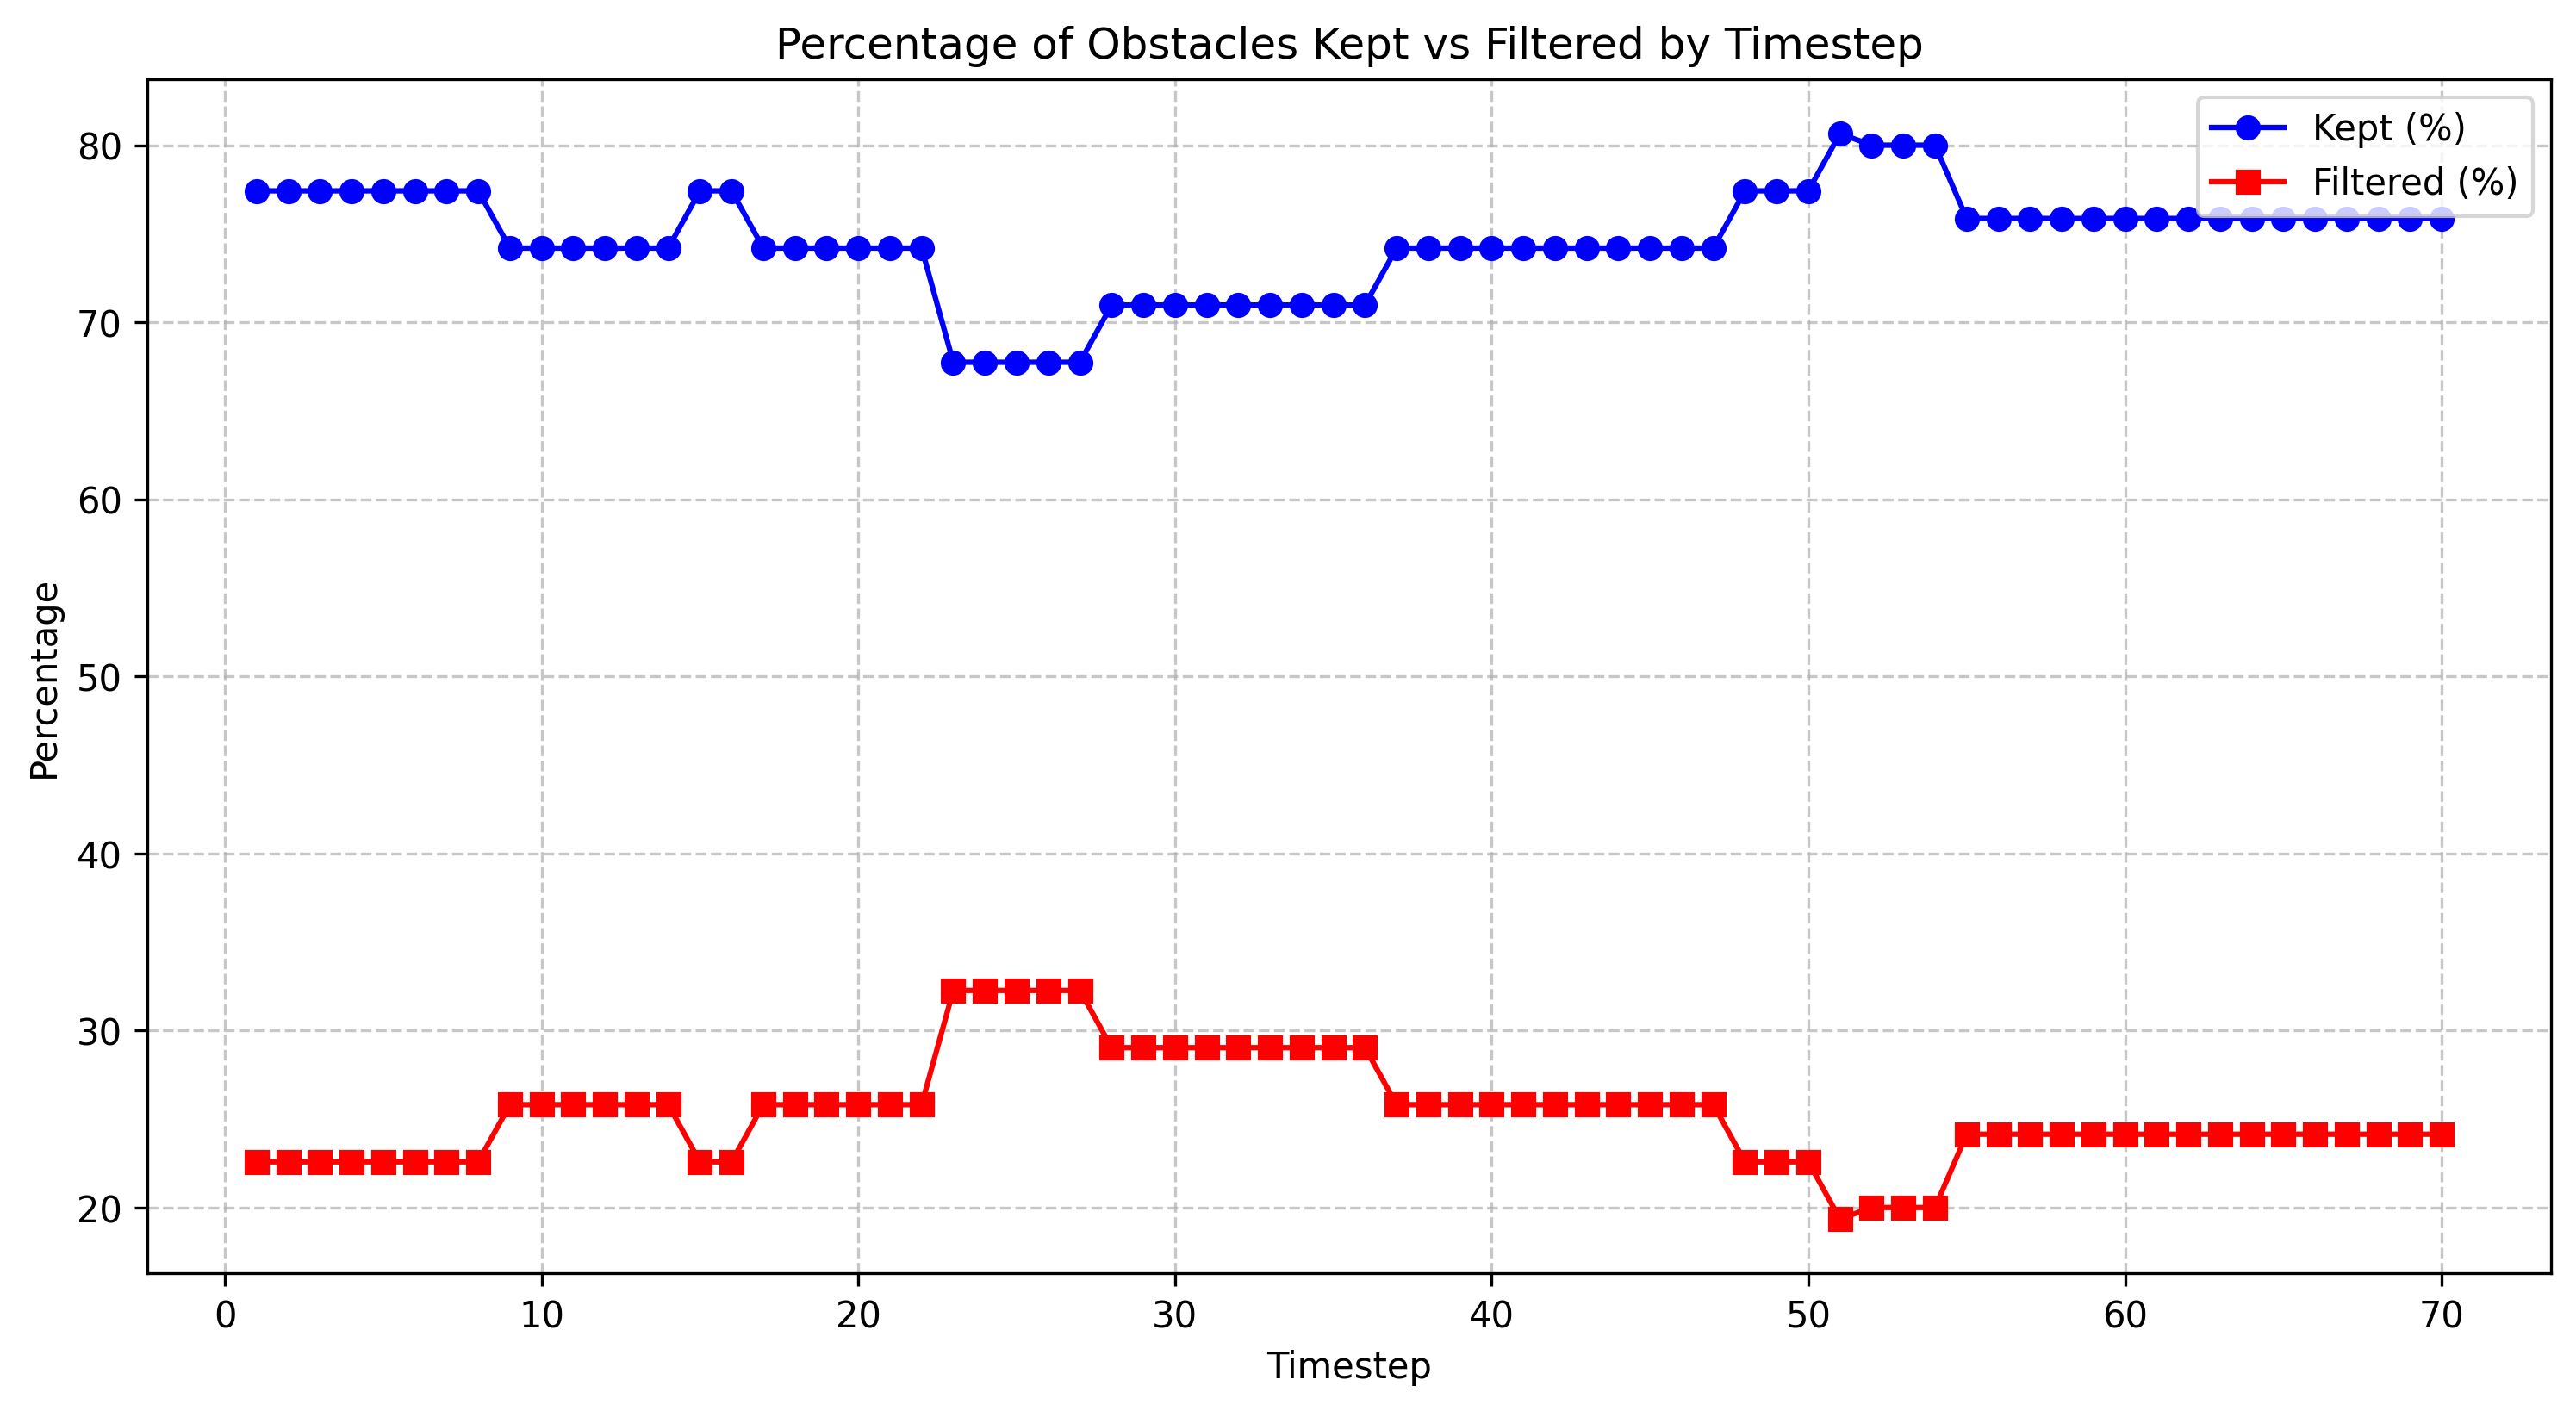

The file beside this chart, header and first rows:
timestep, total_count, filtered_count, filtered_percentage, kept_percentage
1.0, 31, 7, 22.58, 77.42
2.0, 31, 7, 22.58, 77.42
3.0, 31, 7, 22.58, 77.42
4.0, 31, 7, 22.58, 77.42
5.0, 31, 7, 22.58, 77.42
6.0, 31, 7, 22.58, 77.42
7.0, 31, 7, 22.58, 77.42
8.0, 31, 7, 22.58, 77.42
9.0, 31, 8, 25.81, 74.19
10.0, 31, 8, 25.81, 74.19
11.0, 31, 8, 25.81, 74.19
12.0, 31, 8, 25.81, 74.19
13.0, 31, 8, 25.81, 74.19
14.0, 31, 8, 25.81, 74.19
15.0, 31, 7, 22.58, 77.42
16.0, 31, 7, 22.58, 77.42
17.0, 31, 8, 25.81, 74.19
18.0, 31, 8, 25.81, 74.19
19.0, 31, 8, 25.81, 74.19
20.0, 31, 8, 25.81, 74.19
21.0, 31, 8, 25.81, 74.19
22.0, 31, 8, 25.81, 74.19
23.0, 31, 10, 32.26, 67.74
24.0, 31, 10, 32.26, 67.74
25.0, 31, 10, 32.26, 67.74
26.0, 31, 10, 32.26, 67.74
27.0, 31, 10, 32.26, 67.74
28.0, 31, 9, 29.03, 70.97
29.0, 31, 9, 29.03, 70.97
30.0, 31, 9, 29.03, 70.97
31.0, 31, 9, 29.03, 70.97
32.0, 31, 9, 29.03, 70.97
33.0, 31, 9, 29.03, 70.97
34.0, 31, 9, 29.03, 70.97
35.0, 31, 9, 29.03, 70.97
36.0, 31, 9, 29.03, 70.97
37.0, 31, 8, 25.81, 74.19
38.0, 31, 8, 25.81, 74.19
39.0, 31, 8, 25.81, 74.19
40.0, 31, 8, 25.81, 74.19
41.0, 31, 8, 25.81, 74.19
42.0, 31, 8, 25.81, 74.19
43.0, 31, 8, 25.81, 74.19
44.0, 31, 8, 25.81, 74.19
45.0, 31, 8, 25.81, 74.19
46.0, 31, 8, 25.81, 74.19
47.0, 31, 8, 25.81, 74.19
48.0, 31, 7, 22.58, 77.42
49.0, 31, 7, 22.58, 77.42
50.0, 31, 7, 22.58, 77.42
51.0, 31, 6, 19.35, 80.65
52.0, 30, 6, 20.0, 80.0
53.0, 30, 6, 20.0, 80.0
54.0, 30, 6, 20.0, 80.0
55.0, 29, 7, 24.14, 75.86
56.0, 29, 7, 24.14, 75.86
57.0, 29, 7, 24.14, 75.86
58.0, 29, 7, 24.14, 75.86
59.0, 29, 7, 24.14, 75.86
60.0, 29, 7, 24.14, 75.86
... 10 more rows
